2-way image classification set "images" from GitHub (maso0310/quality_selector_game); label vocabulary: diseased, healthy.

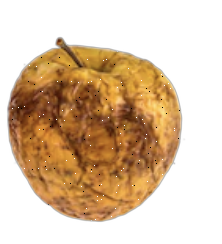
Label: diseased

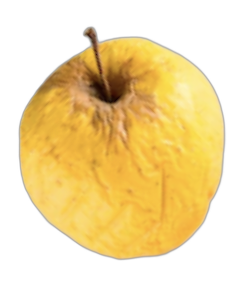
Label: diseased

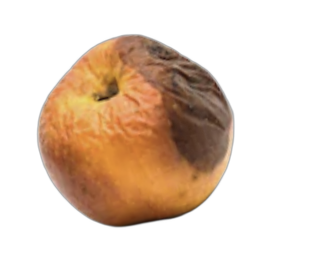
Label: diseased

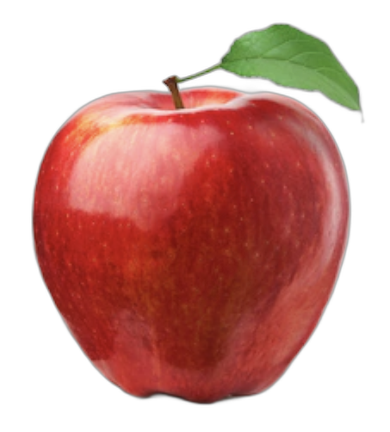
Label: healthy

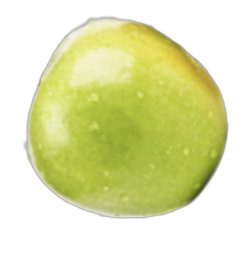
Label: healthy

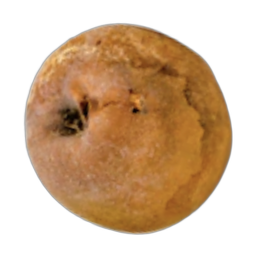
Label: diseased
